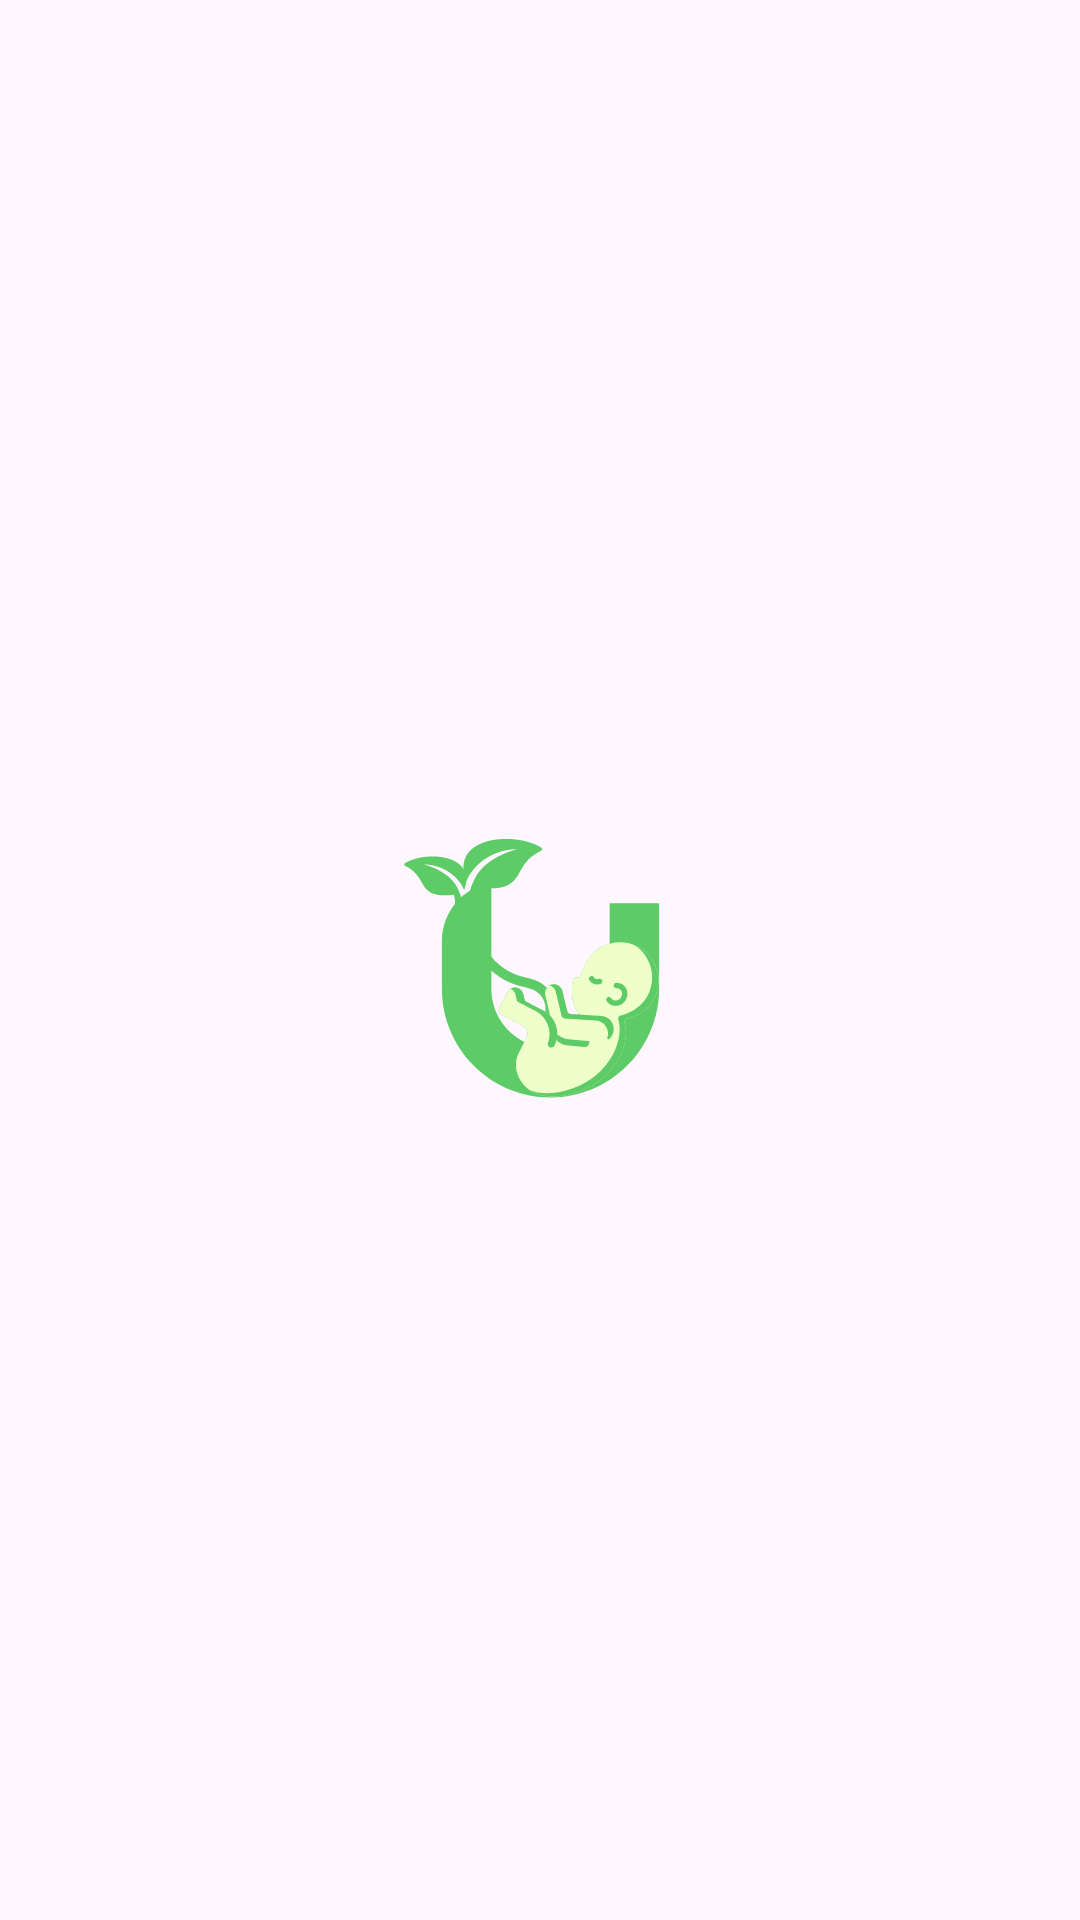

This screen was rendered from an Android layout file. Write that file and the resources it references.
<!-- AndroidManifest.xml: application theme Theme.UMeal -->
<!-- res/layout/activity_splash.xml -->
<?xml version="1.0" encoding="utf-8"?>

<androidx.constraintlayout.widget.ConstraintLayout xmlns:android="http://schemas.android.com/apk/res/android"
    xmlns:app="http://schemas.android.com/apk/res-auto"
    xmlns:tools="http://schemas.android.com/tools"
    android:id="@+id/main"
    android:layout_width="match_parent"
    android:layout_height="match_parent"
    tools:context=".auth.SplashActivity">

    <ImageView
        android:id="@+id/splashIcon"
        android:layout_width="100dp"
        android:layout_height="100dp"
        android:contentDescription="@string/splash_image"
        android:src="@drawable/umeal_logo"
        app:layout_constraintBottom_toBottomOf="parent"
        app:layout_constraintEnd_toEndOf="parent"
        app:layout_constraintStart_toStartOf="parent"
        app:layout_constraintTop_toTopOf="parent" />

</androidx.constraintlayout.widget.ConstraintLayout>
<!-- resources referenced by this layout -->
<resources>
  <!-- drawable umeal_logo: vector/xml drawable (drawable, 9174 chars, omitted) -->
  <string name="splash_image">splash image</string>
  <style name="Theme.UMeal" parent="Base.Theme.UMeal" />
  <style name="Base.Theme.UMeal" parent="Theme.Material3.DayNight.NoActionBar">
          <item name="colorPrimary">@color/matcha50</item>
          <item name="colorSecondary">@color/matcha70</item>
          <item name="colorSurface">@color/white</item>
          <item name="colorContainer">@color/gray10</item>
          <item name="textAppearanceBody1">@color/black50</item>
          <item name="textAppearanceBody2">@color/gray50</item>
  
          
          <item name="android:windowTranslucentStatus">false</item>
          <item name="android:statusBarColor">@android:color/transparent</item>
          <item name="android:windowLightStatusBar">true</item>
  
      </style>
  <color name="matcha50">#5EAE98</color>
  <color name="matcha70">#387667</color>
  <color name="white">#FCFCFC</color>
  <color name="gray10">#F5F5F5</color>
  <color name="black50">#303030</color>
  <color name="gray50">#87878F</color>
</resources>
